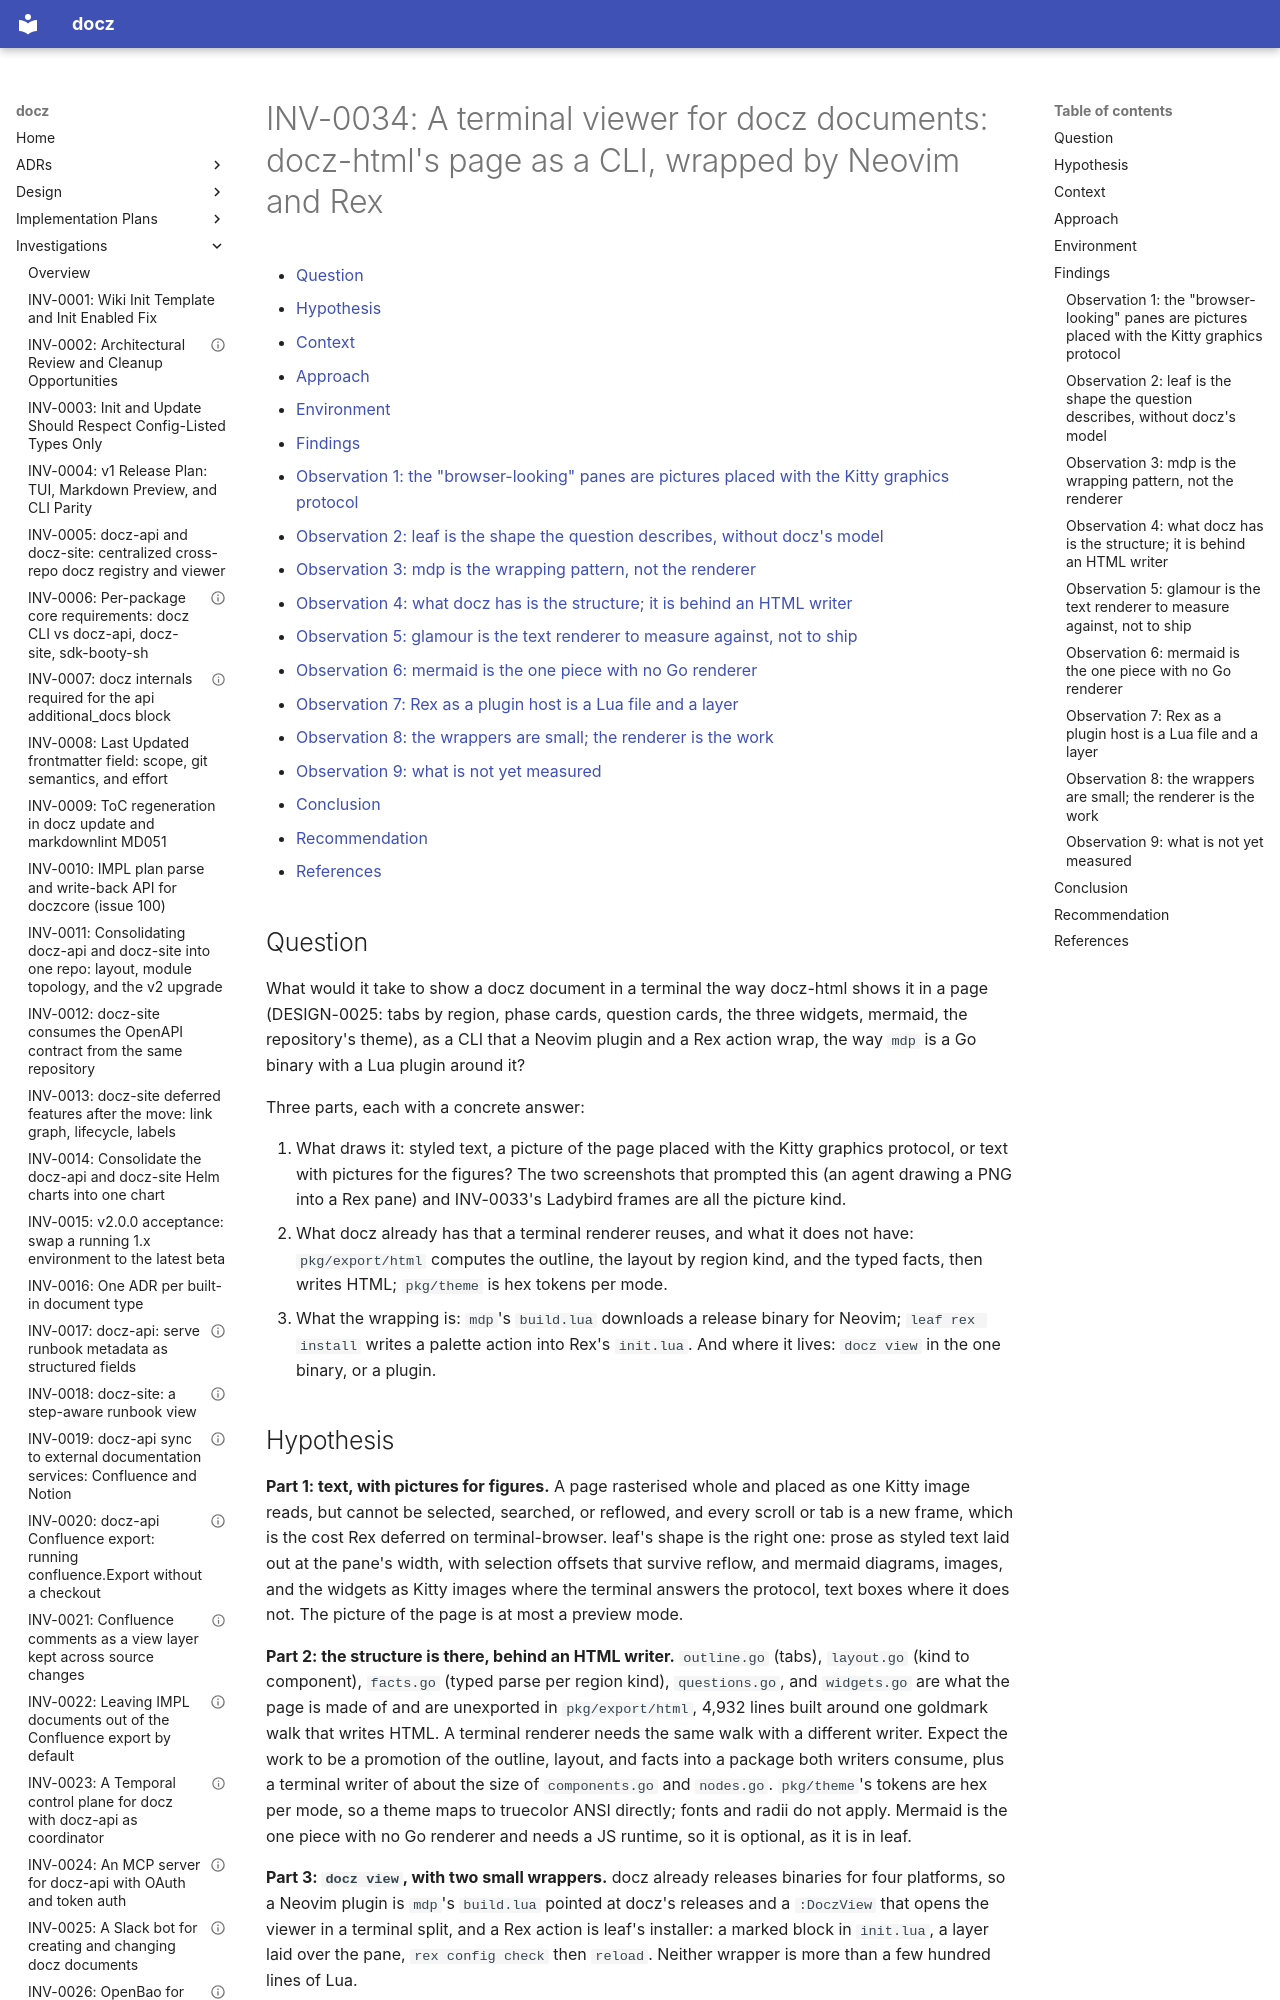

repository: donaldgifford/docz · page: investigation/0034-a-terminal-viewer-for-docz-documents-docz-htmls-page-as-a-cli/index.html · generator: mkdocs

---
id: INV-0034
title: "A terminal viewer for docz documents: docz-html's page as a CLI, wrapped by Neovim and Rex"
status: Open
author: Donald Gifford
created: 2026-11-12
---

<!-- markdownlint-disable-file MD025 MD041 -->

# INV-0034: A terminal viewer for docz documents: docz-html's page as a CLI, wrapped by Neovim and Rex

<!--toc:start-->
<!-- markdownlint-capture -->
<!-- markdownlint-disable MD013 -->
- [Question](#question)
- [Hypothesis](#hypothesis)
- [Context](#context)
- [Approach](#approach)
- [Environment](#environment)
- [Findings](#findings)
  - [Observation 1: the "browser-looking" panes are pictures placed with the Kitty graphics protocol](#observation-1-the-browser-looking-panes-are-pictures-placed-with-the-kitty-graphics-protocol)
  - [Observation 2: leaf is the shape the question describes, without docz's model](#observation-2-leaf-is-the-shape-the-question-describes-without-doczs-model)
  - [Observation 3: mdp is the wrapping pattern, not the renderer](#observation-3-mdp-is-the-wrapping-pattern-not-the-renderer)
  - [Observation 4: what docz has is the structure; it is behind an HTML writer](#observation-4-what-docz-has-is-the-structure-it-is-behind-an-html-writer)
  - [Observation 5: glamour is the text renderer to measure against, not to ship](#observation-5-glamour-is-the-text-renderer-to-measure-against-not-to-ship)
  - [Observation 6: mermaid is the one piece with no Go renderer](#observation-6-mermaid-is-the-one-piece-with-no-go-renderer)
  - [Observation 7: Rex as a plugin host is a Lua file and a layer](#observation-7-rex-as-a-plugin-host-is-a-lua-file-and-a-layer)
  - [Observation 8: the wrappers are small; the renderer is the work](#observation-8-the-wrappers-are-small-the-renderer-is-the-work)
  - [Observation 9: what is not yet measured](#observation-9-what-is-not-yet-measured)
- [Conclusion](#conclusion)
- [Recommendation](#recommendation)
- [References](#references)
<!-- markdownlint-restore -->
<!--toc:end-->

<!--docz:question:start-->
## Question

What would it take to show a docz document in a terminal the way docz-html
shows it in a page (DESIGN-0025: tabs by region, phase cards, question
cards, the three widgets, mermaid, the repository's theme), as a CLI that
a Neovim plugin and a Rex action wrap, the way `mdp` is a Go binary with a
Lua plugin around it?

Three parts, each with a concrete answer:

1. What draws it: styled text, a picture of the page placed with the
   Kitty graphics protocol, or text with pictures for the figures? The
   two screenshots that prompted this (an agent drawing a PNG into a Rex
   pane) and INV-0033's Ladybird frames are all the picture kind.
2. What docz already has that a terminal renderer reuses, and what it
   does not have: `pkg/export/html` computes the outline, the layout by
   region kind, and the typed facts, then writes HTML; `pkg/theme` is hex
   tokens per mode.
3. What the wrapping is: `mdp`'s `build.lua` downloads a release binary
   for Neovim; `leaf rex install` writes a palette action into Rex's
   `init.lua`. And where it lives: `docz view` in the one binary, or a
   plugin.
<!--docz:question:end-->

<!--docz:hypothesis:start-->
## Hypothesis

**Part 1: text, with pictures for figures.** A page rasterised whole and
placed as one Kitty image reads, but cannot be selected, searched, or
reflowed, and every scroll or tab is a new frame, which is the cost Rex
deferred on terminal-browser. leaf's shape is the right one: prose as
styled text laid out at the pane's width, with selection offsets that
survive reflow, and mermaid diagrams, images, and the widgets as Kitty
images where the terminal answers the protocol, text boxes where it does
not. The picture of the page is at most a preview mode.

**Part 2: the structure is there, behind an HTML writer.** `outline.go`
(tabs), `layout.go` (kind to component), `facts.go` (typed parse per
region kind), `questions.go`, and `widgets.go` are what the page is made
of and are unexported in `pkg/export/html`, 4,932 lines built around one
goldmark walk that writes HTML. A terminal renderer needs the same walk
with a different writer. Expect the work to be a promotion of the
outline, layout, and facts into a package both writers consume, plus a
terminal writer of about the size of `components.go` and `nodes.go`.
`pkg/theme`'s tokens are hex per mode, so a theme maps to truecolor ANSI
directly; fonts and radii do not apply. Mermaid is the one piece with no
Go renderer and needs a JS runtime, so it is optional, as it is in leaf.

**Part 3: `docz view`, with two small wrappers.** docz already releases
binaries for four platforms, so a Neovim plugin is `mdp`'s `build.lua`
pointed at docz's releases and a `:DoczView` that opens the viewer in a
terminal split, and a Rex action is leaf's installer: a marked block in
`init.lua`, a layer laid over the pane, `rex config check` then
`reload`. Neither wrapper is more than a few hundred lines of Lua.
<!--docz:hypothesis:end-->

<!--docz:context:start-->
